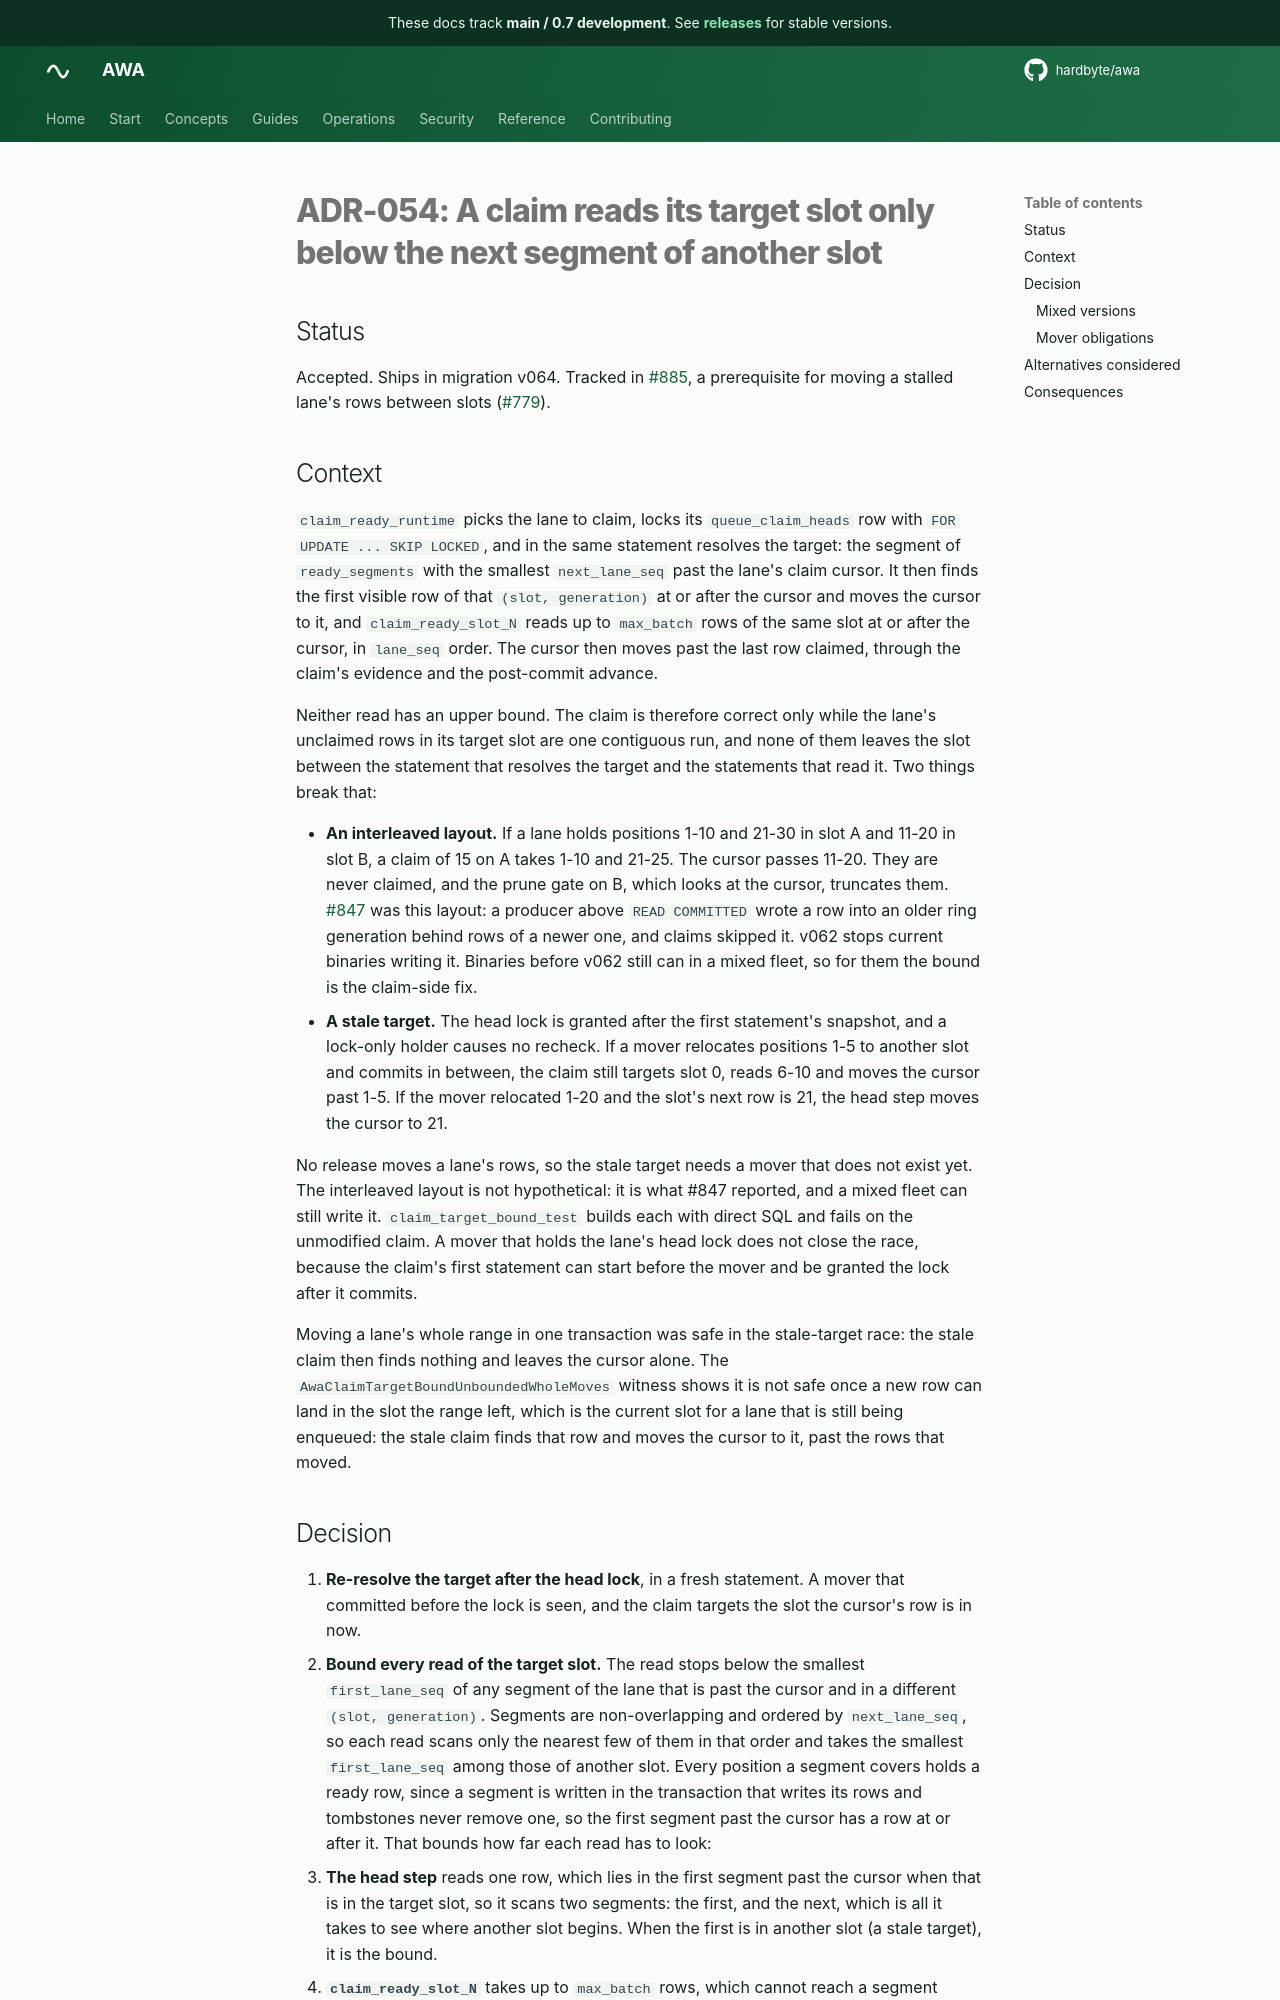

repository: hardbyte/awa · page: pr-preview/pr-898/adr/054-claim-target-bound/index.html · generator: mkdocs

# ADR-054: A claim reads its target slot only below the next segment of another slot

## Status

Accepted. Ships in migration v064. Tracked in [#885](https://github.com/hardbyte/awa/issues/885), a prerequisite for moving a stalled lane's rows between slots ([#779](https://github.com/hardbyte/awa/issues/779)).

## Context

`claim_ready_runtime` picks the lane to claim, locks its `queue_claim_heads` row with `FOR UPDATE ... SKIP LOCKED`, and in the same statement resolves the target: the segment of `ready_segments` with the smallest `next_lane_seq` past the lane's claim cursor. It then finds the first visible row of that `(slot, generation)` at or after the cursor and moves the cursor to it, and `claim_ready_slot_N` reads up to `max_batch` rows of the same slot at or after the cursor, in `lane_seq` order. The cursor then moves past the last row claimed, through the claim's evidence and the post-commit advance.

Neither read has an upper bound. The claim is therefore correct only while the lane's unclaimed rows in its target slot are one contiguous run, and none of them leaves the slot between the statement that resolves the target and the statements that read it. Two things break that:

- **An interleaved layout.** If a lane holds positions 1-10 and 21-30 in slot A and 11-20 in slot B, a claim of 15 on A takes 1-10 and 21-25. The cursor passes 11-20. They are never claimed, and the prune gate on B, which looks at the cursor, truncates them. [#847](https://github.com/hardbyte/awa/issues/847) was this layout: a producer above `READ COMMITTED` wrote a row into an older ring generation behind rows of a newer one, and claims skipped it. v062 stops current binaries writing it. Binaries before v062 still can in a mixed fleet, so for them the bound is the claim-side fix.
- **A stale target.** The head lock is granted after the first statement's snapshot, and a lock-only holder causes no recheck. If a mover relocates positions 1-5 to another slot and commits in between, the claim still targets slot 0, reads 6-10 and moves the cursor past 1-5. If the mover relocated 1-20 and the slot's next row is 21, the head step moves the cursor to 21.

No release moves a lane's rows, so the stale target needs a mover that does not exist yet. The interleaved layout is not hypothetical: it is what #847 reported, and a mixed fleet can still write it. `claim_target_bound_test` builds each with direct SQL and fails on the unmodified claim. A mover that holds the lane's head lock does not close the race, because the claim's first statement can start before the mover and be granted the lock after it commits.

Moving a lane's whole range in one transaction was safe in the stale-target race: the stale claim then finds nothing and leaves the cursor alone. The `AwaClaimTargetBoundUnboundedWholeMoves` witness shows it is not safe once a new row can land in the slot the range left, which is the current slot for a lane that is still being enqueued: the stale claim finds that row and moves the cursor to it, past the rows that moved.
